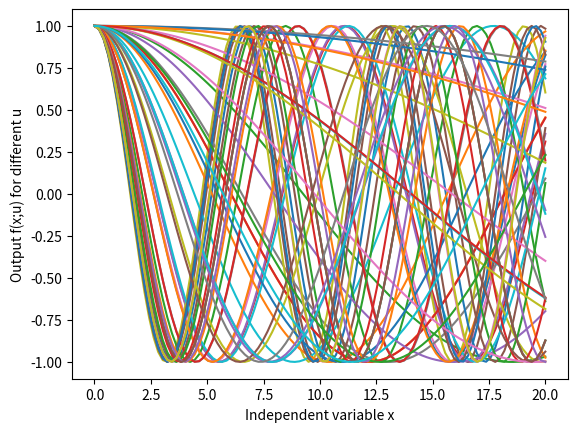
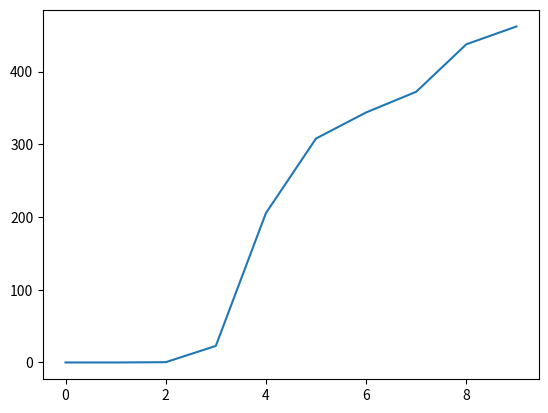
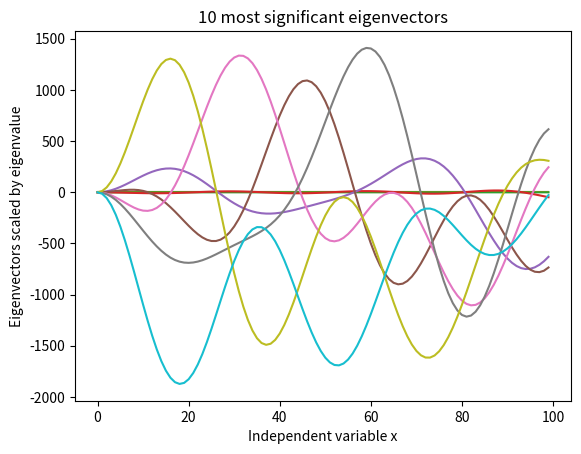
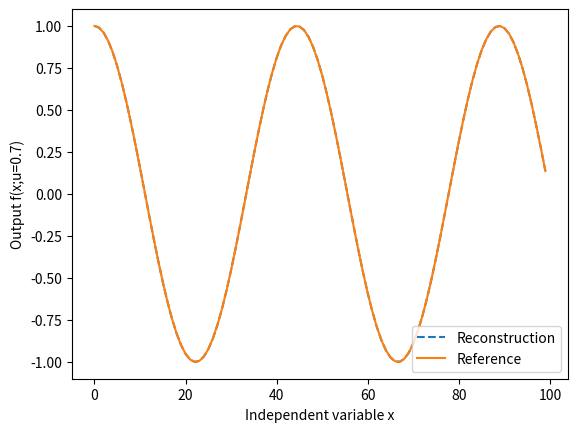

The script that saved these images, in order:
"""High-dimensional output

This script drafts the following use-case: we make a parameter study over some
input parameters x and the domain code yields an output vector y with many
parameters. This is typically the case, when function-valued or even
"pixel-valued" output is produced, like on a 2D map (like 1024x1024).
Before fitting an input-output relation, one has to reduce the output to
a manageable number of dimensions. This means extracting the relevant
features.

Imagine the following idea: instead of viewing the output as many 1D outputs,
we look at it as a single vector in a high-dimensional space. Linear
combinations between vectors give new vectors. We can choose y from our
training data to span a basis in this vector space.

"""
#%%
import numpy as np
import matplotlib.pyplot as plt
from scipy.sparse.linalg.eigen import eigsh

def f(u, x):
    return np.cos(u*x)

x = np.linspace(0, 20, 100)

ntrain = 50

utrain = np.random.rand(ntrain)
plt.figure()

ytrain = []
for u in utrain:
    ytrain.append(f(u, x))
    plt.plot(x, ytrain[-1])
plt.xlabel('Independent variable x')
plt.ylabel(f'Output f(x;u) for different u')
ytrain = np.array(ytrain)

"""
Now we want to write
y_4 = a_1 y_1 + a_2 y_2 + a_3 y_3

This can be done by projection with inner products:

y_1*y_4 = a_1 y_1*y_1 + a_2 y_1*y_2 + a_3 y_1*y_3
y_2*y_4 = a_1 y_2*y_1 + a_2 y_2*y_2 + a_3 y_2*y_3
y_3*y_4 = a_1 y_3*y_1 + a_2 y_3*y_2 + a_3 y_3*y_3

We see that we have to solve a linear system with the
covariance matrix M_ij = y_i*y_j . To find the most relevant features
and reduce dimensionality, we use a PCA with only the highest eigenvalues.
We center the covariance around the mean, i.e. subtract ymean before.
"""
ymean = np.mean(ytrain, 0)
dytrain = ytrain - ymean
M = dytrain @ dytrain.T

w, Q = eigsh(M, 10)
plt.figure()
plt.plot(w)

plt.figure()
for i in range(len(w)):
    plt.plot(w[i]*Q[:,i] @ dytrain)
plt.title('10 most significant eigenvectors')
plt.xlabel('Independent variable x')
plt.ylabel('Eigenvectors scaled by eigenvalue')
#%% Testing

utest = 0.7
ytest = f(utest, x)
b = np.empty(ntrain)
for i in range(ntrain):
    b[i] = (ytest - ymean) @ dytrain[i]

a = Q @ (np.diag(1.0/w) @ (Q.T @ b))  # Brackets to avoid production of matrices
#a = np.linalg.solve(M, b)

plt.figure()
plt.plot(ymean + a @ dytrain, '--')
plt.plot(ytest)
plt.xlabel('Independent variable x')
plt.ylabel(f'Output f(x;u={utest})')
plt.legend(['Reconstruction', 'Reference'])

#%% Test with SVD
U, S, Vt = np.linalg.svd(dytrain, full_matrices=False)

# %%
